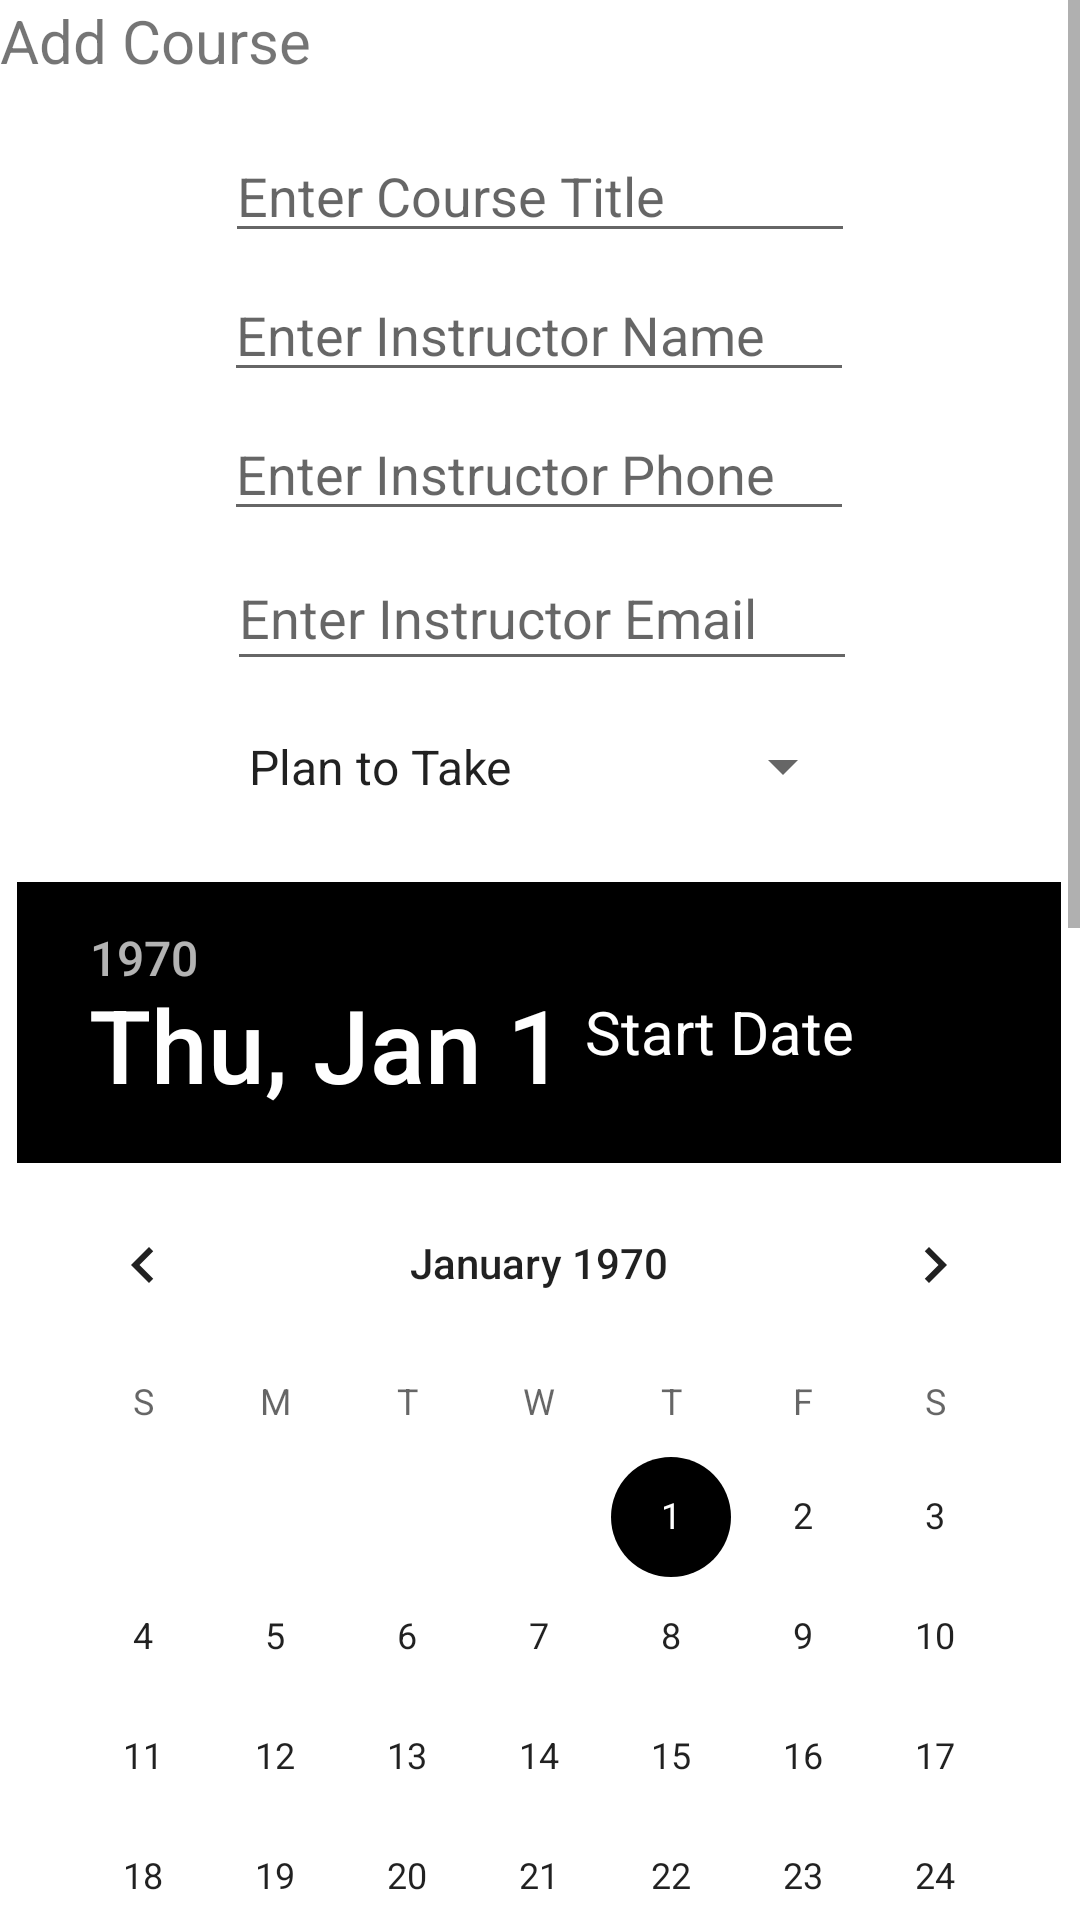

Produce the Android XML layout that renders to this screen, including the resource entries it uses.
<!-- AndroidManifest.xml: application theme Theme.TermTrackerFinal -->
<!-- res/layout/activity_add_course.xml -->
<?xml version="1.0" encoding="utf-8"?>
<ScrollView xmlns:android="http://schemas.android.com/apk/res/android"
    xmlns:app="http://schemas.android.com/apk/res-auto"
    xmlns:tools="http://schemas.android.com/tools"
    android:layout_width="match_parent"
    android:layout_height="match_parent"
    tools:context="UI.Courses.AddCourseActivity">

    <androidx.constraintlayout.widget.ConstraintLayout
        android:layout_width="match_parent"
        android:layout_height="wrap_content"
        android:orientation="vertical">

        <EditText
            android:id="@+id/courseTitleEditText"
            android:layout_width="wrap_content"
            android:layout_height="wrap_content"
            android:layout_marginStart="101dp"
            android:layout_marginTop="16dp"
            android:layout_marginEnd="101dp"
            android:ems="10"
            android:hint="Enter Course Title"
            android:inputType="textPersonName"
            app:layout_constraintEnd_toEndOf="parent"
            app:layout_constraintStart_toStartOf="parent"
            app:layout_constraintTop_toBottomOf="@+id/textView" />

        <DatePicker
            android:id="@+id/courseStartPicker"
            android:layout_width="wrap_content"
            android:layout_height="wrap_content"
            android:layout_marginStart="30dp"
            android:layout_marginTop="15dp"
            android:layout_marginEnd="31dp"
            android:ems="10"
            android:hint="Enter Start Date"
            android:inputType="date"
            app:layout_constraintEnd_toEndOf="parent"
            app:layout_constraintStart_toStartOf="parent"
            app:layout_constraintTop_toBottomOf="@+id/statusSpinner" />

        <DatePicker
            android:id="@+id/courseEndPicker"
            android:layout_width="wrap_content"
            android:layout_height="wrap_content"
            android:layout_marginStart="31dp"
            android:layout_marginTop="16dp"
            android:layout_marginEnd="30dp"
            android:ems="10"
            android:hint="Enter End Date"
            android:inputType="date"
            app:layout_constraintEnd_toEndOf="parent"
            app:layout_constraintStart_toStartOf="parent"
            app:layout_constraintTop_toBottomOf="@+id/courseStartPicker" />

        <Spinner
            android:id="@+id/statusSpinner"
            android:layout_width="210dp"
            android:layout_height="47dp"
            android:layout_marginStart="101dp"
            android:layout_marginTop="5dp"
            android:layout_marginEnd="101dp"
            android:entries="@array/status_options"
            app:layout_constraintEnd_toEndOf="parent"
            app:layout_constraintStart_toStartOf="parent"
            app:layout_constraintTop_toBottomOf="@+id/instEmailTextView" />

        <EditText
            android:id="@+id/instNameTextView"
            android:layout_width="wrap_content"
            android:layout_height="wrap_content"
            android:layout_marginStart="100dp"
            android:layout_marginTop="5dp"
            android:layout_marginEnd="101dp"
            android:ems="10"
            android:hint="Enter Instructor Name"
            app:layout_constraintEnd_toEndOf="parent"
            app:layout_constraintStart_toStartOf="parent"
            app:layout_constraintTop_toBottomOf="@+id/courseTitleEditText" />

        <EditText
            android:id="@+id/instEmailTextView"
            android:layout_width="wrap_content"
            android:layout_height="45dp"
            android:layout_marginStart="101dp"
            android:layout_marginTop="5dp"
            android:layout_marginEnd="100dp"
            android:ems="10"
            android:hint="Enter Instructor Email"
            app:layout_constraintEnd_toEndOf="parent"
            app:layout_constraintStart_toStartOf="parent"
            app:layout_constraintTop_toBottomOf="@+id/instPhoneTextView" />

        <EditText
            android:id="@+id/instPhoneTextView"
            android:layout_width="wrap_content"
            android:layout_height="wrap_content"
            android:layout_marginStart="100dp"
            android:layout_marginTop="5dp"
            android:layout_marginEnd="101dp"
            android:ems="10"
            android:hint="Enter Instructor Phone"
            android:inputType="phone"
            app:layout_constraintEnd_toEndOf="parent"
            app:layout_constraintStart_toStartOf="parent"
            app:layout_constraintTop_toBottomOf="@+id/instNameTextView" />

        <com.google.android.material.floatingactionbutton.FloatingActionButton
            android:id="@+id/cancelAddCourseButton"
            android:layout_width="wrap_content"
            android:layout_height="wrap_content"
            android:layout_marginTop="44dp"
            android:layout_marginEnd="125dp"
            android:layout_marginBottom="50dp"
            android:clickable="true"
            android:rotation="45"
            app:backgroundTint="#E30000"
            app:layout_constraintBottom_toBottomOf="parent"
            app:layout_constraintEnd_toEndOf="parent"
            app:layout_constraintTop_toBottomOf="@+id/courseEndPicker"
            app:srcCompat="@android:drawable/ic_input_add" />

        <com.google.android.material.floatingactionbutton.FloatingActionButton
            android:id="@+id/addCourseToTableButton"
            android:layout_width="wrap_content"
            android:layout_height="wrap_content"
            android:layout_marginStart="125dp"
            android:layout_marginTop="44dp"
            android:layout_marginEnd="49dp"
            android:layout_marginBottom="50dp"
            android:clickable="true"
            app:backgroundTint="#4CAF50"
            app:layout_constraintBottom_toBottomOf="parent"
            app:layout_constraintEnd_toStartOf="@+id/cancelAddCourseButton"
            app:layout_constraintStart_toStartOf="parent"
            app:layout_constraintTop_toBottomOf="@+id/courseEndPicker"
            app:srcCompat="@android:drawable/ic_input_add" />

        <TextView
            android:id="@+id/textView"
            android:layout_width="wrap_content"
            android:layout_height="wrap_content"
            android:text="Add Course"
            android:textSize="20dp"
            tools:layout_editor_absoluteX="153dp"
            tools:layout_editor_absoluteY="16dp" />

        <TextView
            android:id="@+id/textView3"
            android:layout_width="wrap_content"
            android:layout_height="wrap_content"
            android:layout_marginTop="51dp"
            android:layout_marginEnd="75dp"
            android:layout_marginBottom="414dp"
            android:text="End Date"
            android:textColor="@color/white"
            android:textSize="20dp"
            app:layout_constraintBottom_toTopOf="@+id/cancelAddCourseButton"
            app:layout_constraintEnd_toEndOf="parent"
            app:layout_constraintTop_toBottomOf="@+id/courseStartPicker" />

        <TextView
            android:id="@+id/textView4"
            android:layout_width="wrap_content"
            android:layout_height="wrap_content"
            android:layout_marginTop="51dp"
            android:layout_marginEnd="75dp"
            android:layout_marginBottom="384dp"
            android:text="Start Date"
            android:textColor="@color/white"
            android:textSize="20dp"
            app:layout_constraintBottom_toTopOf="@+id/courseEndPicker"
            app:layout_constraintEnd_toEndOf="parent"
            app:layout_constraintTop_toBottomOf="@+id/statusSpinner" />

    </androidx.constraintlayout.widget.ConstraintLayout>

</ScrollView>
<!-- resources referenced by this layout -->
<resources>
  <string-array name="status_options">
          <item>Plan to Take</item>
          <item>In Progress</item>
          <item>Completed</item>
          <item>Dropped</item>
      </string-array>
  
      -- ASSESSMENT TYPE OPTIONS
  <style name="Theme.TermTrackerFinal" parent="Theme.MaterialComponents.DayNight.DarkActionBar">
          
          <item name="colorPrimary">@color/black</item>
          <item name="colorPrimaryVariant">@color/black</item>
          <item name="colorOnPrimary">@color/white</item>
          
          <item name="colorSecondary">@color/black</item>
          <item name="colorSecondaryVariant">@color/black</item>
          <item name="colorOnSecondary">@color/black</item>
          
          <item name="android:statusBarColor">?attr/colorPrimaryVariant</item>
          
      </style>
  <!-- not gathered from this repository: default colours our renderer supplied (Android Studio template values) -->
  <color name="black">#FF000000</color>
  <color name="white">#FFFFFFFF</color>
</resources>
